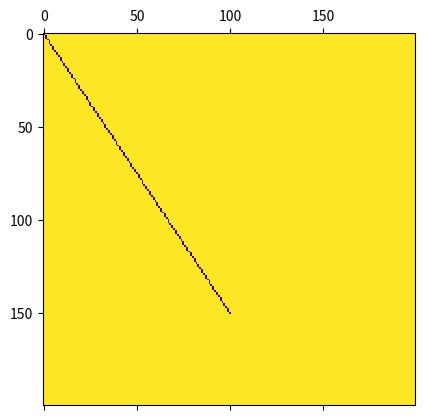

This chart was generated by the following Python code:
# %%
import numpy as np
import matplotlib.pyplot as plt

w = 200


def draw_line(x1=0, y1=0, x2=0, y2=0):
    vp = [[255]*w for i in range(w)]

    dx = x2 - x1
    dy = y2 - y1

    sign_x = 1 if dx > 0 else -1 if dx < 0 else 0
    sign_y = 1 if dy > 0 else -1 if dy < 0 else 0

    if dx < 0:
        dx = -dx
    if dy < 0:
        dy = -dy

    if dx > dy:
        pdx, pdy = sign_x, 0
        es, el = dy, dx
    else:
        pdx, pdy = 0, sign_y
        es, el = dx, dy

    x, y = x1, y1

    error, t = el/2, 0
    vp[x][y] = 0

    while t < el:
        error -= es
        if error < 0:
            error += el
            x += sign_x
            y += sign_y
        else:
            x += pdx
            y += pdy
        t += 1
        vp[x][y] = 0

    return vp


line = draw_line(0, 0, 150, 100)
plt.matshow(line)


# %%
